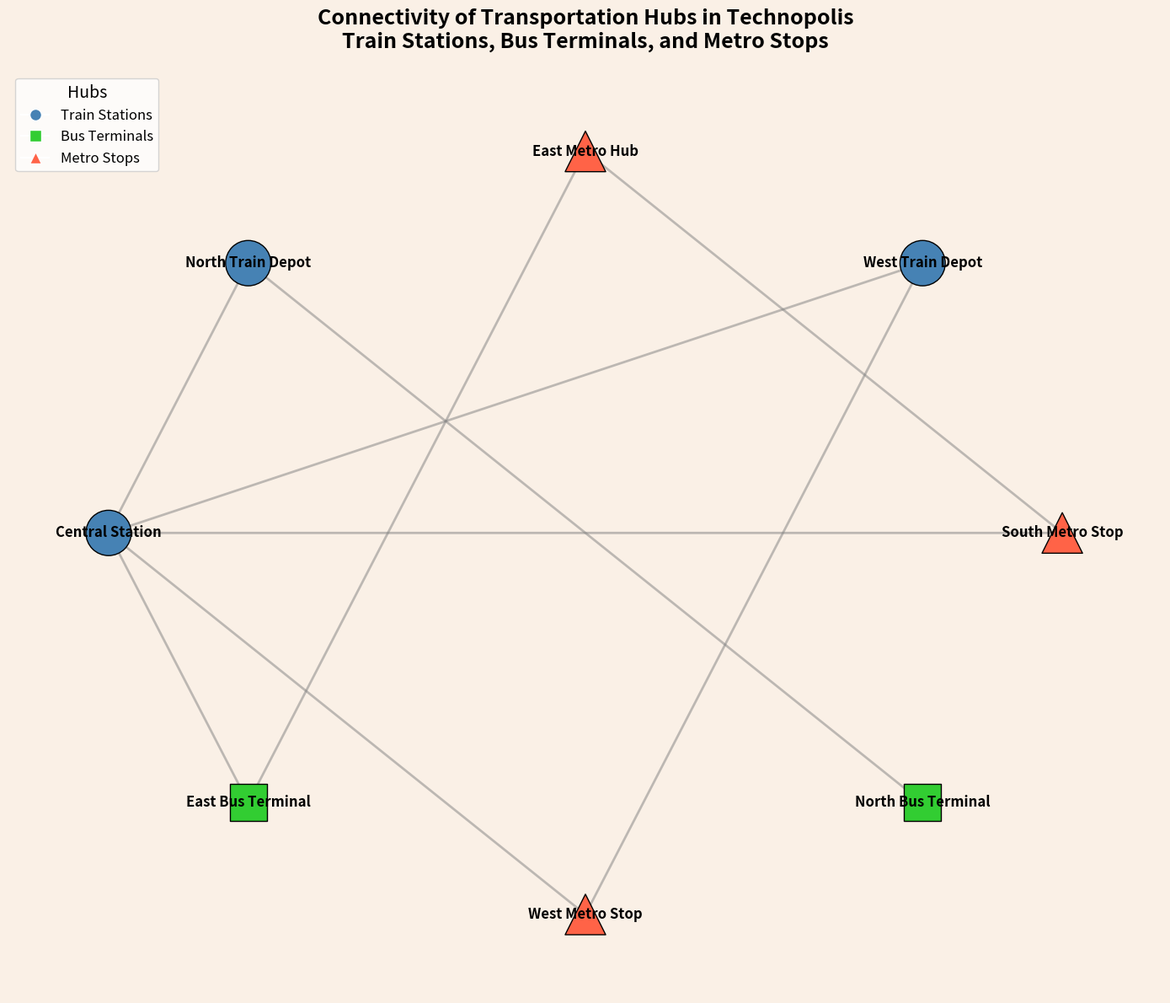

Generate this figure with matplotlib:
import matplotlib.pyplot as plt
import networkx as nx

hubs = {
    'Central Station': 'train',
    'East Bus Terminal': 'bus',
    'West Metro Stop': 'metro',
    'North Bus Terminal': 'bus',
    'South Metro Stop': 'metro',
    'West Train Depot': 'train',
    'East Metro Hub': 'metro',
    'North Train Depot': 'train',
}

connections = [
    ('Central Station', 'East Bus Terminal'),
    ('Central Station', 'West Metro Stop'),
    ('East Bus Terminal', 'East Metro Hub'),
    ('West Metro Stop', 'West Train Depot'),
    ('North Bus Terminal', 'North Train Depot'),
    ('South Metro Stop', 'Central Station'),
    ('West Train Depot', 'Central Station'),
    ('East Metro Hub', 'South Metro Stop'),
    ('North Train Depot', 'Central Station'),
]

G = nx.Graph()
G.add_nodes_from(hubs)
G.add_edges_from(connections)

pos = nx.shell_layout(G)

# Shuffled colors
colors = {'train': '#4682B4', 'bus': '#32CD32', 'metro': '#FF6347'}  # Changed colors
node_colors = [colors[hubs[node]] for node in G.nodes()]
node_shapes = {'train': 'o', 'bus': 's', 'metro': '^'}
node_sizes = {'train': 1500, 'bus': 1000, 'metro': 1200}

node_shape_map = {node: node_shapes[hubs[node]] for node in G.nodes()}

fig, ax = plt.subplots(figsize=(14, 12))
fig.patch.set_facecolor('linen')

for shape in set(node_shapes.values()):
    nx.draw_networkx_nodes(
        G, pos, ax=ax,
        node_size=[node_sizes[hubs[node]] for node in G.nodes() if node_shape_map[node] == shape],
        node_color=[node_colors[idx] for idx, node in enumerate(G.nodes()) if node_shape_map[node] == shape],
        nodelist=[node for node in G.nodes() if node_shape_map[node] == shape],
        node_shape=shape,
        edgecolors='black'
    )

nx.draw_networkx_edges(G, pos, width=2.0, alpha=0.5, edge_color='grey')
nx.draw_networkx_labels(G, pos, font_size=12, font_weight='bold')

ax.set_title(
    'Connectivity of Transportation Hubs in Technopolis\nTrain Stations, Bus Terminals, and Metro Stops',
    fontsize=18, fontweight='bold', ha='center', pad=20
)

ax.axis('off')

train_patch = plt.Line2D([0], [0], marker='o', color='w', markersize=10, markerfacecolor=colors['train'],  label='Train Stations')
bus_patch = plt.Line2D([0], [0], marker='s', color='w', markersize=10, markerfacecolor=colors['bus'],  label='Bus Terminals')
metro_patch = plt.Line2D([0], [0], marker='^', color='w', markersize=10, markerfacecolor=colors['metro'],  label='Metro Stops')
ax.legend(handles=[train_patch, bus_patch, metro_patch], loc='upper left', fontsize=12, title='Hubs', title_fontsize=14)

plt.tight_layout()
plt.show()
